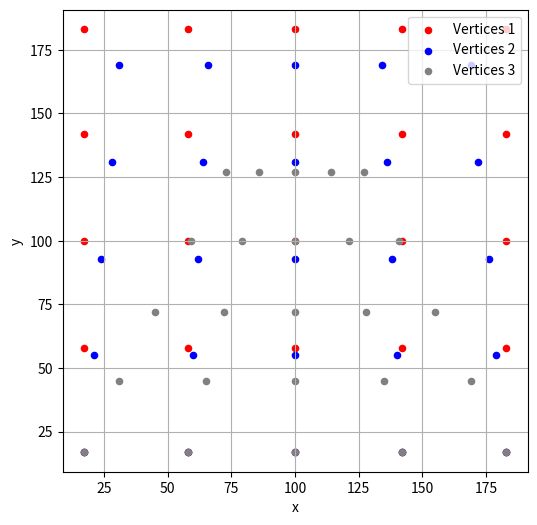

Write Python code to recreate this figure.


import math
import matplotlib.pyplot as plt

def backward_punkte_berechnen(resolution, widgetbreite, db_halbe, dh):
    #resolution = 16
    step_in_percent = 1/resolution
    step_in_pixel = 1/resolution * widgetbreite #bildbreite = 200
    widgetbreite_halbiert = round(widgetbreite/2)

    # Vertices
    vertices = []
    for i in range(resolution+1):
        for j in range(resolution+1):
            vertices += [
                round(j*step_in_pixel),
                round(i*step_in_pixel),
                round(j*step_in_percent, 2),
                round(i*step_in_percent, 2)
            ]

    # Indices
    indices = []
    for i in range(resolution):
        for j in range(resolution):
            bl = i*(resolution+1) + j
            br = bl + 1
            tl = bl + (resolution+1)
            tr = tl + 1
            indices += [bl, br, tr, bl, tr, tl]

    #calculating the vertices after the perspective change

    #1. verschiebung der Punkte in der obersten reihe berechnen

    #2. Winkel der vertikalen berechnen

    #3. Die Zeilen entlang die punte neu berechnen
        #3.1 horizontale stauchung mittels winkel tan(winkel) * 

        #3.2 vertikale stauchung gleichmäßig -> gesamtstauchung/anzahl punkte = dh

    #NACH VORNE KIPPEN -> OBEREN PUNKTE VERÄNDERN
    #winkel_berechnen



    nur_x_y_vor = []
    for i in range(0, len(vertices), 4):
        if i + 1 < len(vertices):
            nur_x_y_vor.append(vertices[i])
            nur_x_y_vor.append(vertices[i+1])


    obere_punkte = nur_x_y_vor[-1*(resolution+1)*2:]
    untere_punkte = nur_x_y_vor[:(resolution+1)*2]


    #1. verschiebung der Punkte in der obersten Reihe berechnen
    #reduktion der y werte
    obere_punkte[1::2] = [x - dh for x in obere_punkte[1::2]]
    #reduktion der x werte
    stauchungsfaktor = db_halbe/widgetbreite_halbiert
    for i in range(len(obere_punkte)):
        if i%2 == 0: #das sind die x werte
            if obere_punkte[i] < widgetbreite_halbiert:#dann sind wir links der mitte und die verschiebung wird auf den Punkt addiert
                verschiebung = stauchungsfaktor * (widgetbreite_halbiert - obere_punkte[i])
                obere_punkte[i] = obere_punkte[i] + verschiebung
            else: #wir sind rechts der mitte und die Verschiebung wird von dem Punkt subtrahiert
                verschiebung = stauchungsfaktor * (obere_punkte[i]-widgetbreite_halbiert)
                obere_punkte[i] = obere_punkte[i] - verschiebung
            
    #2. winkel der vertikalen berechnen
    winkel = []
    for i in range(0, (resolution+1)*2, 2):
        dx = obere_punkte[i] - untere_punkte[i]
        dy = untere_punkte[i+1] - obere_punkte[i+1]
        winkel.append(math.atan(dx/dy)) #in radians - positiv mit der rechten daumen regel

    #3. Die Zeilen entlang die punte neu berechnen
        #3.1 horizontale stauchung mittels winkel tan(winkel) * 

        #3.2 vertikale stauchung gleichmäßig -> gesamtstauchung/anzahl zeilen = dh
    vertices_nach_wechsel = vertices[:(resolution+1)*4]

    for i in range(1, resolution+1): #vertikal - da wir untere und obere reihe schon haben, können wir diese einfach einfügen
        for j in range(resolution + 1):

                x_koor = round(j*step_in_pixel)
                y_koor = round(i*step_in_pixel)
                x_verh = round(j*step_in_percent, 2)
                y_verh = round(i*step_in_percent, 2)

                y_koor = y_koor - round(dh * y_verh, 2)

                if x_koor < widgetbreite_halbiert:#dann sind wir links der mitte und die verschiebung wird auf den Punkt addiert
                    verschiebung = math.tan(winkel[j]) * y_koor 
                    x_koor = x_koor - verschiebung
                else: #wir sind rechts der mitte und die Verschiebung wird von dem Punkt subtrahiert
                    verschiebung = math.tan(winkel[j]) * y_koor 
                    x_koor = x_koor - verschiebung

                vertices_nach_wechsel += [
                    x_koor,
                    y_koor,
                    x_verh, #bleibt gleich
                    y_verh  #bleibt gleich
                ]

    #vertices_nach_wechsel = vertices_nach_wechsel + vertices[-(resolution+1)*4:]


    return indices, vertices, vertices_nach_wechsel

def forward_punkte_berechnen(resolution, widgetbreite, db_halbe, dh):

    step_in_percent = 1 / resolution
    step_in_pixel = widgetbreite / resolution
    widgetbreite_halbiert = widgetbreite / 2

    # --- Ursprüngliche Vertices ---
    vertices = []
    for i in range(resolution + 1):
        for j in range(resolution + 1):
            vertices += [
                round(j * step_in_pixel),
                round(i * step_in_pixel),
                round(j * step_in_percent, 2),
                round(i * step_in_percent, 2)
            ]

    # --- Indices ---
    indices = []
    for i in range(resolution):
        for j in range(resolution):
            bl = i * (resolution + 1) + j
            br = bl + 1
            tl = bl + (resolution + 1)
            tr = tl + 1
            indices += [bl, br, tr, bl, tr, tl]

    # --- obere & untere Punkte extrahieren ---
    nur_x_y = []
    for i in range(0, len(vertices), 4):
        nur_x_y.append(vertices[i])
        nur_x_y.append(vertices[i + 1])

    obere_punkte = nur_x_y[-(resolution + 1) * 2:]     # bleiben gleich
    untere_punkte = nur_x_y[:(resolution + 1) * 2]     # werden verändert

    # --- 1. Untere Punkte vertikal nach oben ziehen ---
    untere_punkte[1::2] = [y + dh for y in untere_punkte[1::2]]

    # --- 2. Horizontale Stauchung der unteren Punkte ---
    stauchungsfaktor = db_halbe / widgetbreite_halbiert

    for i in range(0, len(untere_punkte), 2):
        x = untere_punkte[i]
        if x < widgetbreite_halbiert:
            verschiebung = stauchungsfaktor * (widgetbreite_halbiert - x)
            untere_punkte[i] = x - verschiebung
        else:
            verschiebung = stauchungsfaktor * (x - widgetbreite_halbiert)
            untere_punkte[i] = x - verschiebung

    # --- 3. Winkel von oben nach unten ---
    winkel = []
    for i in range(0, (resolution + 1) * 2, 2):
        dx = untere_punkte[i] - obere_punkte[i]
        dy = untere_punkte[i + 1] - obere_punkte[i + 1]
        winkel.append(math.atan(dx / dy))

    # --- 4. Neue Vertices berechnen ---
    vertices_nach_wechsel = []

    for i in range(resolution + 1):
        y_verh = i * step_in_percent
        y_koor = i * step_in_pixel

        # vertikale Bewegung nimmt nach unten zu
        y_koor += dh * (1 - y_verh)

        for j in range(resolution + 1):
            x_koor = j * step_in_pixel
            x_verh = j * step_in_percent

            # horizontale Stauchung nimmt nach unten zu
            verschiebung = math.tan(winkel[j]) * (1 - y_verh) * step_in_pixel * resolution

            if x_koor < widgetbreite_halbiert:
                x_koor += verschiebung
            else:
                x_koor -= verschiebung

            vertices_nach_wechsel += [
                round(x_koor, 2),
                round(y_koor, 2),
                round(x_verh, 2),
                round(y_verh, 2)
            ]

    return indices, vertices, vertices_nach_wechsel

def vertices_an_distance_anpassen(resolution, widgetbreite, default_distance, new_distance, vertices):
    #Variablen
    step_in_percent = 1/resolution
    step_in_pixel = 1/resolution * widgetbreite #bildbreite = 200
    widgetbreite_halbiert = round(widgetbreite/2)

    #standart vertices und indices
    # --- Ursprüngliche Vertices ---
    '''
    vertices = []
    for i in range(resolution + 1):
        for j in range(resolution + 1):
            vertices += [
                round(j * step_in_pixel),
                round(i * step_in_pixel),
                round(j * step_in_percent, 2),
                round(i * step_in_percent, 2)
            ]
    '''
    # --- Indices ---
    indices = []
    for i in range(resolution):
        for j in range(resolution):
            bl = i * (resolution + 1) + j
            br = bl + 1
            tl = bl + (resolution + 1)
            tr = tl + 1
            indices += [bl, br, tr, bl, tr, tl]
    
    #1. erstmal die entfernung in die variablen einarbeiten
    vertices_nach_wechsel = vertices[:]
    new_sidelength_diff_by_half = round((widgetbreite - (widgetbreite * default_distance)/new_distance)/2) # an den au0enpunkten = max_diff
    for i in range(0, len(vertices), 4):
        x = vertices[i]
        y = vertices[i+1]
        u = vertices[i+2]
        v = vertices[i+3]

        if x <= widgetbreite_halbiert:
            vertices_nach_wechsel[i]         = round(x + new_sidelength_diff_by_half * (widgetbreite_halbiert - x)/widgetbreite_halbiert)
            if y <= widgetbreite_halbiert:
                vertices_nach_wechsel[i+1]   = round(y + new_sidelength_diff_by_half * (widgetbreite_halbiert - y)/widgetbreite_halbiert)
            else:
                vertices_nach_wechsel[i+1]   = round(y - new_sidelength_diff_by_half *  (y - widgetbreite_halbiert)/widgetbreite_halbiert)

        else:
            vertices_nach_wechsel[i]         = round(x - new_sidelength_diff_by_half * (x -widgetbreite_halbiert)/widgetbreite_halbiert)
            if y <= widgetbreite_halbiert:
                vertices_nach_wechsel[i+1]   = round(y + new_sidelength_diff_by_half * (widgetbreite_halbiert - y)/widgetbreite_halbiert)
            else:
                vertices_nach_wechsel[i+1]   = round(y - new_sidelength_diff_by_half *  (y - widgetbreite_halbiert)/widgetbreite_halbiert)



    return indices, vertices, vertices_nach_wechsel, new_sidelength_diff_by_half

def forward_punkte_berechnen_(resolution, widgetbreite, db_halbe, dh):

    step_in_percent = 1 / resolution
    step_in_pixel = widgetbreite / resolution
    widgetbreite_halbiert = widgetbreite / 2

    # --- Ursprüngliche Vertices ---
    vertices = []
    for i in range(resolution + 1):
        for j in range(resolution + 1):
            vertices += [
                round(j * step_in_pixel),
                round(i * step_in_pixel),
                round(j * step_in_percent, 2),
                round(1 - i * step_in_percent, 2)
            ]
    
    # --- Indices ---
    indices = []
    for i in range(resolution):
        for j in range(resolution):
            bl = i * (resolution + 1) + j
            br = bl + 1
            tl = bl + (resolution + 1)
            tr = tl + 1
            indices += [bl, br, tr, bl, tr, tl]

    # --- obere & untere Punkte extrahieren ---
    nur_x_y = []
    for i in range(0, len(vertices), 4):
        nur_x_y.append(vertices[i])
        nur_x_y.append(vertices[i + 1])

    obere_punkte = nur_x_y[-(resolution + 1) * 2:]     # bleiben gleich
    untere_punkte = nur_x_y[:(resolution + 1) * 2]     # werden verändert

    # --- 1. Untere Punkte vertikal nach oben ziehen ---
    untere_punkte[1::2] = [y + dh for y in untere_punkte[1::2]]

    # --- 2. Horizontale Stauchung der unteren Punkte ---
    stauchungsfaktor = db_halbe / widgetbreite_halbiert

    for i in range(0, len(untere_punkte), 2):
        x = untere_punkte[i]
        if x < widgetbreite_halbiert:
            verschiebung = stauchungsfaktor * (widgetbreite_halbiert - x)
            untere_punkte[i] = x - verschiebung
        else:
            verschiebung = stauchungsfaktor * (x - widgetbreite_halbiert)
            untere_punkte[i] = x - verschiebung

    # --- 3. Winkel von oben nach unten ---
    winkel = []
    for i in range(0, (resolution + 1) * 2, 2):
        dx = untere_punkte[i] - obere_punkte[i]
        dy = untere_punkte[i + 1] - obere_punkte[i + 1]
        winkel.append(math.atan(dx / dy))

    # --- 4. Neue Vertices berechnen ---
    vertices_nach_wechsel = []

    for i in range(resolution + 1):
        y_verh = i * step_in_percent
        y_koor = i * step_in_pixel

        # vertikale Bewegung nimmt nach unten zu
        y_koor += dh * (1 - y_verh)

        for j in range(resolution + 1):
            x_koor = j * step_in_pixel
            x_verh = j * step_in_percent

            # horizontale Stauchung nimmt nach unten zu
            verschiebung = math.tan(winkel[j]) * (1 - y_verh) * step_in_pixel * resolution

            if x_koor < widgetbreite_halbiert:
                x_koor += verschiebung
            else:
                x_koor -= verschiebung

            vertices_nach_wechsel += [
                round(x_koor),
                round(y_koor),
                round(x_verh, 2),
                round(1 - y_verh, 2)
            ]

    return indices, vertices, vertices_nach_wechsel

def backward_punkte_berechnen_(resolution, widgetbreite, db_halbe, dh):
    #resolution = 16
    step_in_percent = 1/resolution
    step_in_pixel = 1/resolution * widgetbreite #bildbreite = 200
    widgetbreite_halbiert = round(widgetbreite/2)

    # Vertices
    vertices = []
    for i in range(resolution + 1):
        for j in range(resolution + 1):
            vertices += [
                round(j * step_in_pixel),
                round(i * step_in_pixel),
                round(j * step_in_percent, 2),
                round(1 - i * step_in_percent, 2)
            ]
    # Indices
    indices = []
    for i in range(resolution):
        for j in range(resolution):
            bl = i*(resolution+1) + j
            br = bl + 1
            tl = bl + (resolution+1)
            tr = tl + 1
            indices += [bl, br, tr, bl, tr, tl]

    #calculating the vertices after the perspective change

    #1. verschiebung der Punkte in der obersten reihe berechnen

    #2. Winkel der vertikalen berechnen

    #3. Die Zeilen entlang die punte neu berechnen
        #3.1 horizontale stauchung mittels winkel tan(winkel) * 

        #3.2 vertikale stauchung gleichmäßig -> gesamtstauchung/anzahl punkte = dh

    #NACH VORNE KIPPEN -> OBEREN PUNKTE VERÄNDERN
    #winkel_berechnen



    nur_x_y_vor = []
    for i in range(0, len(vertices), 4):
        if i + 1 < len(vertices):
            nur_x_y_vor.append(vertices[i])
            nur_x_y_vor.append(vertices[i+1])


    obere_punkte = nur_x_y_vor[-1*(resolution+1)*2:]
    untere_punkte = nur_x_y_vor[:(resolution+1)*2]


    #1. verschiebung der Punkte in der obersten Reihe berechnen
    #reduktion der y werte
    obere_punkte[1::2] = [x - dh for x in obere_punkte[1::2]]
    #reduktion der x werte
    stauchungsfaktor = db_halbe/widgetbreite_halbiert
    for i in range(len(obere_punkte)):
        if i%2 == 0: #das sind die x werte
            if obere_punkte[i] < widgetbreite_halbiert:#dann sind wir links der mitte und die verschiebung wird auf den Punkt addiert
                verschiebung = stauchungsfaktor * (widgetbreite_halbiert - obere_punkte[i])
                obere_punkte[i] = obere_punkte[i] + verschiebung
            else: #wir sind rechts der mitte und die Verschiebung wird von dem Punkt subtrahiert
                verschiebung = stauchungsfaktor * (obere_punkte[i]-widgetbreite_halbiert)
                obere_punkte[i] = obere_punkte[i] - verschiebung
            
    #2. winkel der vertikalen berechnen
    winkel = []
    for i in range(0, (resolution+1)*2, 2):
        dx = obere_punkte[i] - untere_punkte[i]
        dy = untere_punkte[i+1] - obere_punkte[i+1]
        winkel.append(math.atan(dx/dy)) #in radians - positiv mit der rechten daumen regel

    #3. Die Zeilen entlang die punte neu berechnen
        #3.1 horizontale stauchung mittels winkel tan(winkel) * 

        #3.2 vertikale stauchung gleichmäßig -> gesamtstauchung/anzahl zeilen = dh
    vertices_nach_wechsel = []

    for i in range(resolution+1): #vertikal - da wir untere und obere reihe schon haben, können wir diese einfach einfügen
        for j in range(resolution + 1):

                x_koor = round(j*step_in_pixel)
                y_koor = round(i*step_in_pixel)
                x_verh = round(j*step_in_percent, 2)
                y_verh = round(i*step_in_percent, 2)

                y_koor = y_koor - round(dh * y_verh, 2)

                if x_koor < widgetbreite_halbiert:#dann sind wir links der mitte und die verschiebung wird auf den Punkt addiert
                    verschiebung = math.tan(winkel[j]) * y_koor 
                    x_koor = x_koor - verschiebung
                else: #wir sind rechts der mitte und die Verschiebung wird von dem Punkt subtrahiert
                    verschiebung = math.tan(winkel[j]) * y_koor 
                    x_koor = x_koor - verschiebung

                vertices_nach_wechsel += [
                    x_koor,
                    y_koor,
                    x_verh, #bleibt gleich
                    1 - y_verh  #bleibt gleich
                ]

    #vertices_nach_wechsel = vertices_nach_wechsel + vertices[-(resolution+1)*4:]


    return indices, vertices, vertices_nach_wechsel

def calc_dh(default_distance, distance, angle_in_dec, widget_seitenlänge):
    entfernungs_skalier_faktor = distance/default_distance
    new_angle = math.radians(angle_in_dec)

    delta_h = widget_seitenlänge*(1-math.cos(new_angle)) * entfernungs_skalier_faktor

    return round(delta_h * entfernungs_skalier_faktor)

def foward_lean(default_distance, distance, angle_in_dec, widget_seitenlänge, resolution):
    dh = calc_dh(default_distance, distance, angle_in_dec, widget_seitenlänge)

    indices, vertices_normal, vertices_gekippt = forward_punkte_berechnen_(resolution, widget_seitenlänge, dh, dh)
    
    indices, vertices_gekippt, vertices_gekippt_und_distant, new_sidelength_diff_by_half = vertices_an_distance_anpassen(resolution, widget_seitenlänge, default_distance, distance, vertices_gekippt)

    return indices, vertices_normal, vertices_gekippt, vertices_gekippt_und_distant

def backward_lean(default_distance, distance, angle_in_dec, widget_seitenlänge, resolution):
    dh = calc_dh(default_distance, distance, angle_in_dec, widget_seitenlänge)

    indices, vertices_normal, vertices_gekippt = backward_punkte_berechnen_(resolution, widget_seitenlänge, dh, dh)
    
    indices, vertices_gekippt, vertices_gekippt_und_distant, new_sidelength_diff_by_half = vertices_an_distance_anpassen(resolution, widget_seitenlänge, default_distance, distance, vertices_gekippt)

    return indices, vertices_normal, vertices_gekippt, vertices_gekippt_und_distant

def plot_vertices(vertice_1, vertice_2, vertice_3):
    # x/y aus vertice_1 extrahieren
    x1 = vertice_1[0::4]
    y1 = vertice_1[1::4]

    # x/y aus vertice_2 extrahieren
    x2 = vertice_2[0::4]
    y2 = vertice_2[1::4]

    x3 = vertice_3[0::4]
    y3 = vertice_3[1::4]

    plt.figure(figsize=(6, 6))
    plt.scatter(x1, y1, color='red', label='Vertices 1', s=20)
    plt.scatter(x2, y2, color='blue', label='Vertices 2', s=20)
    plt.scatter(x3, y3, color='grey', label='Vertices 3', s=20)

    plt.xlabel('x')
    plt.ylabel('y')
    plt.axis('equal')
    plt.legend()
    plt.grid(True)

    plt.show()


i, v1, v2, v3_0= backward_lean(100, 120, 0, 200, 4)
i, v1, v2, v3_1= backward_lean(100, 120, 20, 200, 4)
i, v1, v2, v3_2= backward_lean(100, 120, 40, 200, 4)

plot_vertices(v3_0, v3_1, v3_2)

#der entscheidende Part ist, dass nun abhängig von der angestrebten Dauer und FPS der aniation zwischenschritte für jeden Punkt berechnet werden können
duration_in_sec = 1
frames_per_sec  = 60

def calc_zwischenpunkte(duration_in_sec, frames_per_sec, vertices_begin, vertices_end):
    zwischenpunkte = []
    #startpunkt sind die vertices_begin
    total_num_frames = duration_in_sec * frames_per_sec
    start_angle, end_angle = 0, 40
    for i in range(total_num_frames):
        pass

    return zwischenpunkte
